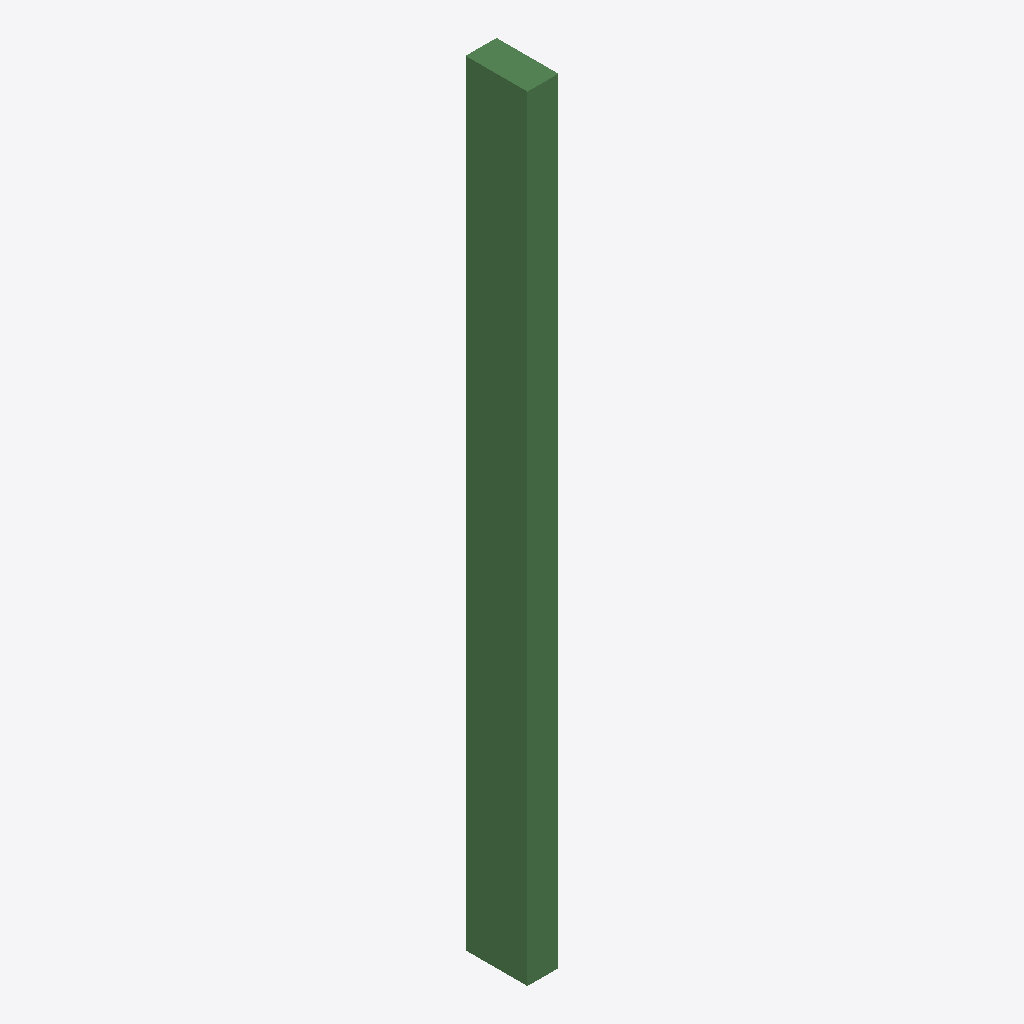
Isometric view of an IFC building model (IFC-SPF (STEP), schema IFC4, length unit unknown), seen from the south-west, elements coloured by IFC class: 1 beam (green).
Extent 0.2 m × 0.4 m × 5.0 m (x, y, z). Storeys (1): Storey at 0.00 m. Elements (1): 1 IfcBeam.

HEADER;
FILE_DESCRIPTION(('ViewDefinition [CoordinationView]'),'2;1');
FILE_NAME('','2025-05-23T18:59:06',(''),(''),'IfcOpenShell 0.8.0','IfcOpenShell 0.8.0','');
FILE_SCHEMA(('IFC4'));
ENDSEC;
DATA;
#12=IFCPROJECT('1ht4wm1_XF6fj5H_1EQy9v',#11,'Demo Project','Intended View: IFC4 IFC Reference View',$,$,$,(#6),$);
#14=IFCSITE('0ctbvrG5j2V9icAuGM5s6P',#11,'Site',$,$,#13,$,$,$,$,$,$,$,$);
#18=IFCBUILDING('3aFd$$g5vChfNkp6zTpV73',#11,'Building',$,$,#17,$,$,$,$,$,$);
#22=IFCBUILDINGSTOREY('15LV48XHvBPANYTlNxOqyL',#11,'Storey',$,$,#21,$,$,$,$);
#38=IFCBEAM('1UPVgG8THCdfYelYyZvUHk',#11,'TestBeam',$,$,#37,#36,$,$);
ENDSEC;
